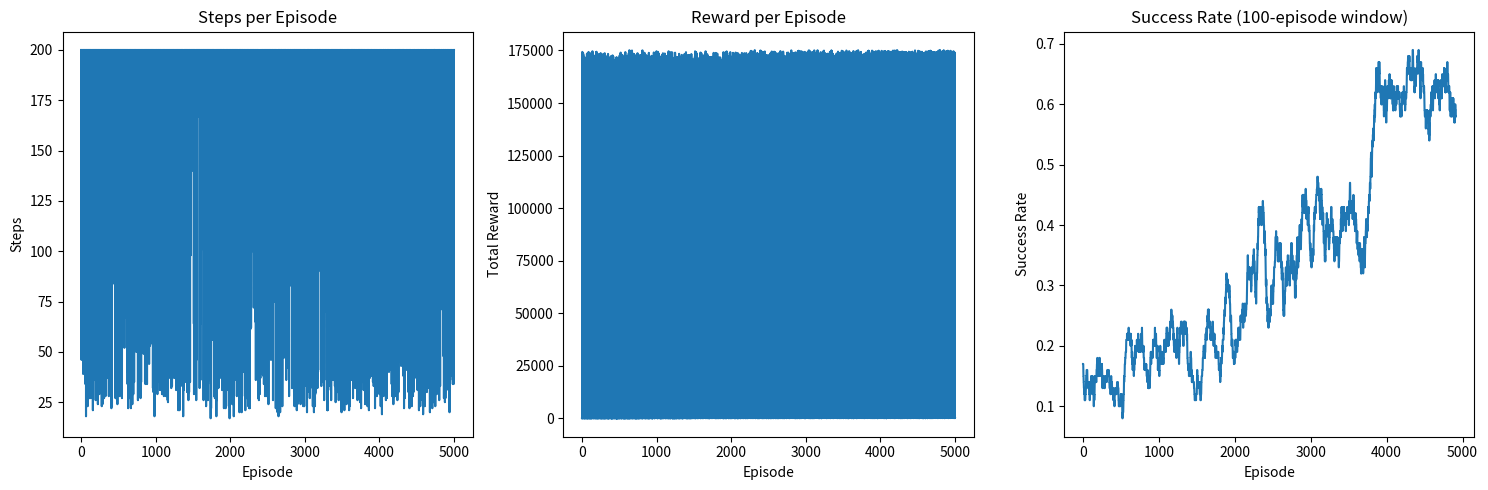

This figure's Python source:
import math
import random
import numpy as np
import matplotlib.pyplot as plt
import matplotlib.patches as patches
from matplotlib.animation import FuncAnimation
from tqdm import tqdm

# Constants
WIDTH, HEIGHT = 200,200
AGENT_SIZE = 10
REWARD_SIZE = 10
BEEHIVE_SIZE = 20
VISION_RANGE = 200
ROTATION_SPEED = 10
MOVE_SPEED = 5

# Training parameters
TRAINING_EPISODES = 100000  # Increased for better learning
MAX_STEPS_PER_EPISODE = 1000  # Shorter episodes
GRID_SIZE = 4 # Reduced for better state generalization

# RL parameters
LEARNING_RATE = 0.005 # Reduced to prevent overshooting
DISCOUNT_FACTOR = 0.999
  # Increased for long-term planning
EPSILON_START = 1.0
EPSILON_END = 0.5  # Higher minimum exploration
EPSILON_DECAY = 0.99  # Slower decay

def distance(pos1, pos2):
    return math.sqrt((pos1[0] - pos2[0])**2 + (pos1[1] - pos2[1])**2)

class TrainingAgent:
    def __init__(self, beehive_pos):  # Changed from (x, y)
        self.beehive_position = beehive_pos
        self.grid_size = GRID_SIZE
        self.q_table = {}
        self.actions = ['forward', 'rotate_left', 'rotate_right']
        self.epsilon = EPSILON_START
        self.x = beehive_pos[0]
        self.y = beehive_pos[1]
        self.angle = random.randint(0, 360)
        self.reset()


    def reset(self):
        # Start from random position
        angle_to_beehive = random.uniform(0, 2 * math.pi)
        distance_to_beehive = random.uniform(100, 400)
        
        self.x = self.beehive_position[0] + distance_to_beehive * math.cos(angle_to_beehive)
        self.y = self.beehive_position[1] + distance_to_beehive * math.sin(angle_to_beehive)
        
        # Constrain to boundaries
        self.x = max(0, min(WIDTH, self.x))
        self.y = max(0, min(HEIGHT, self.y))
        
        self.angle = random.randint(0, 360)
        self.prev_distance = self.get_distance_to_beehive()
        return self.get_state()

    def get_distance_to_beehive(self):
        return distance((self.x, self.y), self.beehive_position)

    def get_state(self):
        grid_x = int(self.x / (WIDTH / self.grid_size))
        grid_y = int(self.y / (HEIGHT / self.grid_size))
        
        # Use 4 sectors instead of 8
        angle_sector = int(self.angle / 90)
        
        dx = self.beehive_position[0] - self.x
        dy = self.beehive_position[1] - self.y
        beehive_angle = math.degrees(math.atan2(dy, dx)) % 360
        relative_angle = (beehive_angle - self.angle) % 360
        relative_sector = int(relative_angle / 90)
        
        return (grid_x, grid_y, angle_sector, relative_sector)

    def step(self, action):
        prev_distance = self.get_distance_to_beehive()
        prev_x, prev_y = self.x, self.y

        # Execute action
        if action == 'forward':
            dx = math.cos(math.radians(self.angle)) * MOVE_SPEED
            dy = math.sin(math.radians(self.angle)) * MOVE_SPEED
            new_x = self.x + dx
            new_y = self.y + dy
            
            if 0 <= new_x <= WIDTH:
                self.x = new_x
            if 0 <= new_y <= HEIGHT:
                self.y = new_y
                
        elif action == 'rotate_left':
            self.angle = (self.angle - ROTATION_SPEED) % 360
        elif action == 'rotate_right':
            self.angle = (self.angle + ROTATION_SPEED) % 360

        # Calculate rewards
        current_distance = self.get_distance_to_beehive()
        distance_delta = prev_distance - current_distance
        
        # More aggressive reward structure
        reward = 0
        
        # Strong reward for getting closer to beehive
        if distance_delta > 0:
            reward += 5 * (distance_delta / MOVE_SPEED)  # Proportional to improvement
        # else:
        #     reward -= 2  # Stronger penalty for moving away
            
        # Calculate angle to beehive
        dx = self.beehive_position[0] - self.x
        dy = self.beehive_position[1] - self.y
        beehive_angle = math.degrees(math.atan2(dy, dx)) % 360
        angle_diff = min(abs(beehive_angle - self.angle), 360 - abs(beehive_angle - self.angle))
        
        # Reward for facing beehive
        if angle_diff < 45:
            reward += 2
            if action == 'forward':
                reward += 3  # Extra reward for moving while facing beehive
        elif angle_diff < 90:
            reward += 1
            
        # Big reward for reaching beehive
        if current_distance < BEEHIVE_SIZE + AGENT_SIZE:
            #reward = 200  # Increased success reward
            reward = (WIDTH-current_distance)*1000
            done = True
        else:
            done = False

        # Strong penalty for hitting boundaries
        # if self.x in [0, WIDTH] or self.y in [0, HEIGHT]:
        #     reward -= 10

        # # Penalty for rotating too much
        # if action in ['rotate_left', 'rotate_right'] and angle_diff < 30:
        #     reward -= 1  # Discourage unnecessary rotation

        return self.get_state(), reward, done

def train_agent():
    # Adjust training parameters
    global TRAINING_EPISODES, MAX_STEPS_PER_EPISODE
    TRAINING_EPISODES = 5000  # More episodes
    MAX_STEPS_PER_EPISODE = 200  # Shorter episodes
    
    print("Training agent...")
    beehive_pos = (WIDTH//2, HEIGHT//2)
    agent = TrainingAgent(beehive_pos)
    episode_rewards = []
    episode_steps = []
    success_rate = []
    window_size = 100

    for episode in tqdm(range(TRAINING_EPISODES)):
        state = agent.reset()
        total_reward = 0
        steps = 0
        
        while steps < MAX_STEPS_PER_EPISODE:
            # Epsilon-greedy action selection
            if random.random() < agent.epsilon:
                action = random.choice(agent.actions)
            else:
                if state not in agent.q_table:
                    agent.q_table[state] = {a: 0.0 for a in agent.actions}
                action = max(agent.q_table[state].items(), key=lambda x: x[1])[0]

            # Take action
            next_state, reward, done = agent.step(action)
            
            # Update Q-table
            if state not in agent.q_table:
                agent.q_table[state] = {a: 0.0 for a in agent.actions}
            if next_state not in agent.q_table:
                agent.q_table[next_state] = {a: 0.0 for a in agent.actions}

            old_value = agent.q_table[state][action]
            next_max = max(agent.q_table[next_state].values())
            new_value = old_value + LEARNING_RATE * (reward + DISCOUNT_FACTOR * next_max - old_value)
            agent.q_table[state][action] = new_value

            state = next_state
            total_reward += reward
            steps += 1

            if done:
                success_rate.append(1)
                break
                
        if steps >= MAX_STEPS_PER_EPISODE:
            success_rate.append(0)

        # Decay epsilon
        agent.epsilon = max(EPSILON_END, agent.epsilon * EPSILON_DECAY)
        
        episode_rewards.append(total_reward)
        episode_steps.append(steps)

        # Print progress every 100 episodes
        if episode % 1000 == 0:
            recent_success = sum(success_rate[-100:]) / min(100, len(success_rate))
            print(f"Episode {episode}, Success rate: {recent_success:.2f}, Epsilon: {agent.epsilon:.3f}")
            visualize_trained_agent(agent.q_table)

    # Plot training metrics
    plt.figure(figsize=(15, 5))
    
    plt.subplot(1, 3, 1)
    plt.plot(episode_steps)
    plt.title('Steps per Episode')
    plt.xlabel('Episode')
    plt.ylabel('Steps')
    
    plt.subplot(1, 3, 2)
    plt.plot(episode_rewards)
    plt.title('Reward per Episode')
    plt.xlabel('Episode')
    plt.ylabel('Total Reward')
    
    plt.subplot(1, 3, 3)
    window_success = [sum(success_rate[i:i+window_size])/window_size 
                     for i in range(len(success_rate)-window_size+1)]
    plt.plot(window_success)
    plt.title(f'Success Rate ({window_size}-episode window)')
    plt.xlabel('Episode')
    plt.ylabel('Success Rate')
    
    plt.tight_layout()
    plt.show()
    
    return agent.q_table

class VisualAgent:
    def __init__(self, x, y):
        self.x = x
        self.y = y
        self.angle = random.randint(0, 360)
        self.vision_active = True
        self.beehive_position = (x, y)
        self.reward_position = None
        self.carrying_reward = False
        self.path_positions = [(x, y)]
        self.grid_size = GRID_SIZE  # Match training grid size

    def rotate_randomly(self):
        if random.random() < 0.5:
            self.rotate_left()
        else:
            self.rotate_right()

    def move_towards_reward(self):
        if self.reward_position:
            dx = self.reward_position[0] - self.x
            dy = self.reward_position[1] - self.y
            target_angle = math.degrees(math.atan2(dy, dx)) % 360
            
            if abs(target_angle - self.angle) > ROTATION_SPEED:
                if (target_angle - self.angle + 360) % 360 > 180:
                    self.rotate_left()
                else:
                    self.rotate_right()
            else:
                self.move_forward()

    def get_state(self):
        grid_x = int(self.x / (WIDTH / 20))
        grid_y = int(self.y / (HEIGHT / 20))
        angle_sector = int(self.angle / 45)
        dx = self.beehive_position[0] - self.x
        dy = self.beehive_position[1] - self.y
        beehive_angle = math.degrees(math.atan2(dy, dx)) % 360
        beehive_sector = int(beehive_angle / 45)
        return (grid_x, grid_y, angle_sector, beehive_sector)

    def move_forward(self):
        dx = math.cos(math.radians(self.angle)) * MOVE_SPEED
        dy = math.sin(math.radians(self.angle)) * MOVE_SPEED
        new_x = self.x + dx
        new_y = self.y + dy
        if 0 <= new_x <= WIDTH:
            self.x = new_x
        if 0 <= new_y <= HEIGHT:
            self.y = new_y
        self.path_positions.append((self.x, self.y))

    def rotate_left(self):
        self.angle = (self.angle - ROTATION_SPEED) % 360

    def rotate_right(self):
        self.angle = (self.angle + ROTATION_SPEED) % 360

    def detect_reward(self, reward_pos):
        if self.vision_active and distance((self.x, self.y), reward_pos) <= VISION_RANGE:
            self.reward_position = reward_pos
            print("Reward detected!")
            return True
        return False

    def return_to_beehive(self, q_table):
        state = self.get_state()
        if state in q_table:
            action = max(q_table[state].items(), key=lambda x: x[1])[0]
            print(f"State: {state}, Action: {action}, Q-values: {q_table[state]}")
        else:
            action = random.choice(['forward', 'rotate_left', 'rotate_right'])
            print(f"State {state} not found in Q-table, random action: {action}")
            
        if action == 'forward':
            self.move_forward()
        elif action == 'rotate_left':
            self.rotate_left()
        else:
            self.rotate_right()

    def draw(self, ax):
        agent_circle = patches.Circle(
            (self.x, self.y), 
            AGENT_SIZE, 
            color='red' if self.carrying_reward else 'green'
        )
        ax.add_patch(agent_circle)
        
        if self.vision_active:
            end_x = self.x + VISION_RANGE * math.cos(math.radians(self.angle))
            end_y = self.y + VISION_RANGE * math.sin(math.radians(self.angle))
            ax.plot([self.x, end_x], [self.y, end_y], 'g-')

        if len(self.path_positions) > 1:
            path_x = [p[0] for p in self.path_positions]
            path_y = [p[1] for p in self.path_positions]
            ax.plot(path_x, path_y, 'b-', alpha=0.5)

    def reset_for_new_search(self):
        self.vision_active = True
        self.reward_position = None
        self.carrying_reward = False
        self.path_positions = [(self.x, self.y)]

def distance(pos1, pos2):
    return math.sqrt((pos1[0] - pos2[0])**2 + (pos1[1] - pos2[1])**2)

def visualize_trained_agent(q_table):
    fig, ax = plt.subplots(figsize=(10, 10))
    
    # Initialize with random beehive position
    beehive = Beehive()
    agent = VisualAgent(beehive.x, beehive.y)
    reward = Reward()
    
    def update(frame):
        ax.clear()
        ax.set_xlim(0, WIDTH)
        ax.set_ylim(0, HEIGHT)
        ax.set_aspect('equal')
        
        if agent.vision_active:
            if agent.detect_reward((reward.x, reward.y)):
                agent.vision_active = False
            else:
                agent.rotate_randomly()
                agent.move_forward()
        
        if agent.reward_position and not agent.carrying_reward:
            agent.move_towards_reward()
            if distance((agent.x, agent.y), (reward.x, reward.y)) <= AGENT_SIZE + REWARD_SIZE:
                agent.carrying_reward = True
                print("Reward picked up!")

        if agent.carrying_reward:
            agent.return_to_beehive(q_table)
            if distance((agent.x, agent.y), (beehive.x, beehive.y)) <= AGENT_SIZE + BEEHIVE_SIZE:
                print("Reward delivered!")
                agent.reset_for_new_search()
                reward.reposition()

        agent.draw(ax)
        beehive.draw(ax)
        reward.draw(ax)
        
        # Show Q-table size
        ax.text(10, HEIGHT - 20, f'Q-table size: {len(q_table)}', fontsize=10)

    ani = FuncAnimation(fig, update, frames=None, interval=2, cache_frame_data=False)
    plt.show()

class Beehive:
    def __init__(self):
        self.x = random.randint(BEEHIVE_SIZE, WIDTH - BEEHIVE_SIZE)
        self.y = random.randint(BEEHIVE_SIZE, HEIGHT - BEEHIVE_SIZE)

    def draw(self, ax):
        beehive_rect = patches.Rectangle(
            (self.x - BEEHIVE_SIZE // 2, self.y - BEEHIVE_SIZE // 2),
            BEEHIVE_SIZE, BEEHIVE_SIZE, color='brown'
        )
        ax.add_patch(beehive_rect)

class Reward:
    def __init__(self):
        self.reposition()

    def reposition(self):
        self.x = random.randint(REWARD_SIZE, WIDTH - REWARD_SIZE)
        self.y = random.randint(REWARD_SIZE, HEIGHT - REWARD_SIZE)

    def draw(self, ax):
        reward_circle = patches.Circle((self.x, self.y), REWARD_SIZE, color='red')
        ax.add_patch(reward_circle)

def main():
    print("Training agent...")
    q_table = train_agent()
    
    print("\nTraining complete! Starting visualization...")
    visualize_trained_agent(q_table)

if __name__ == "__main__":
    main()

    
